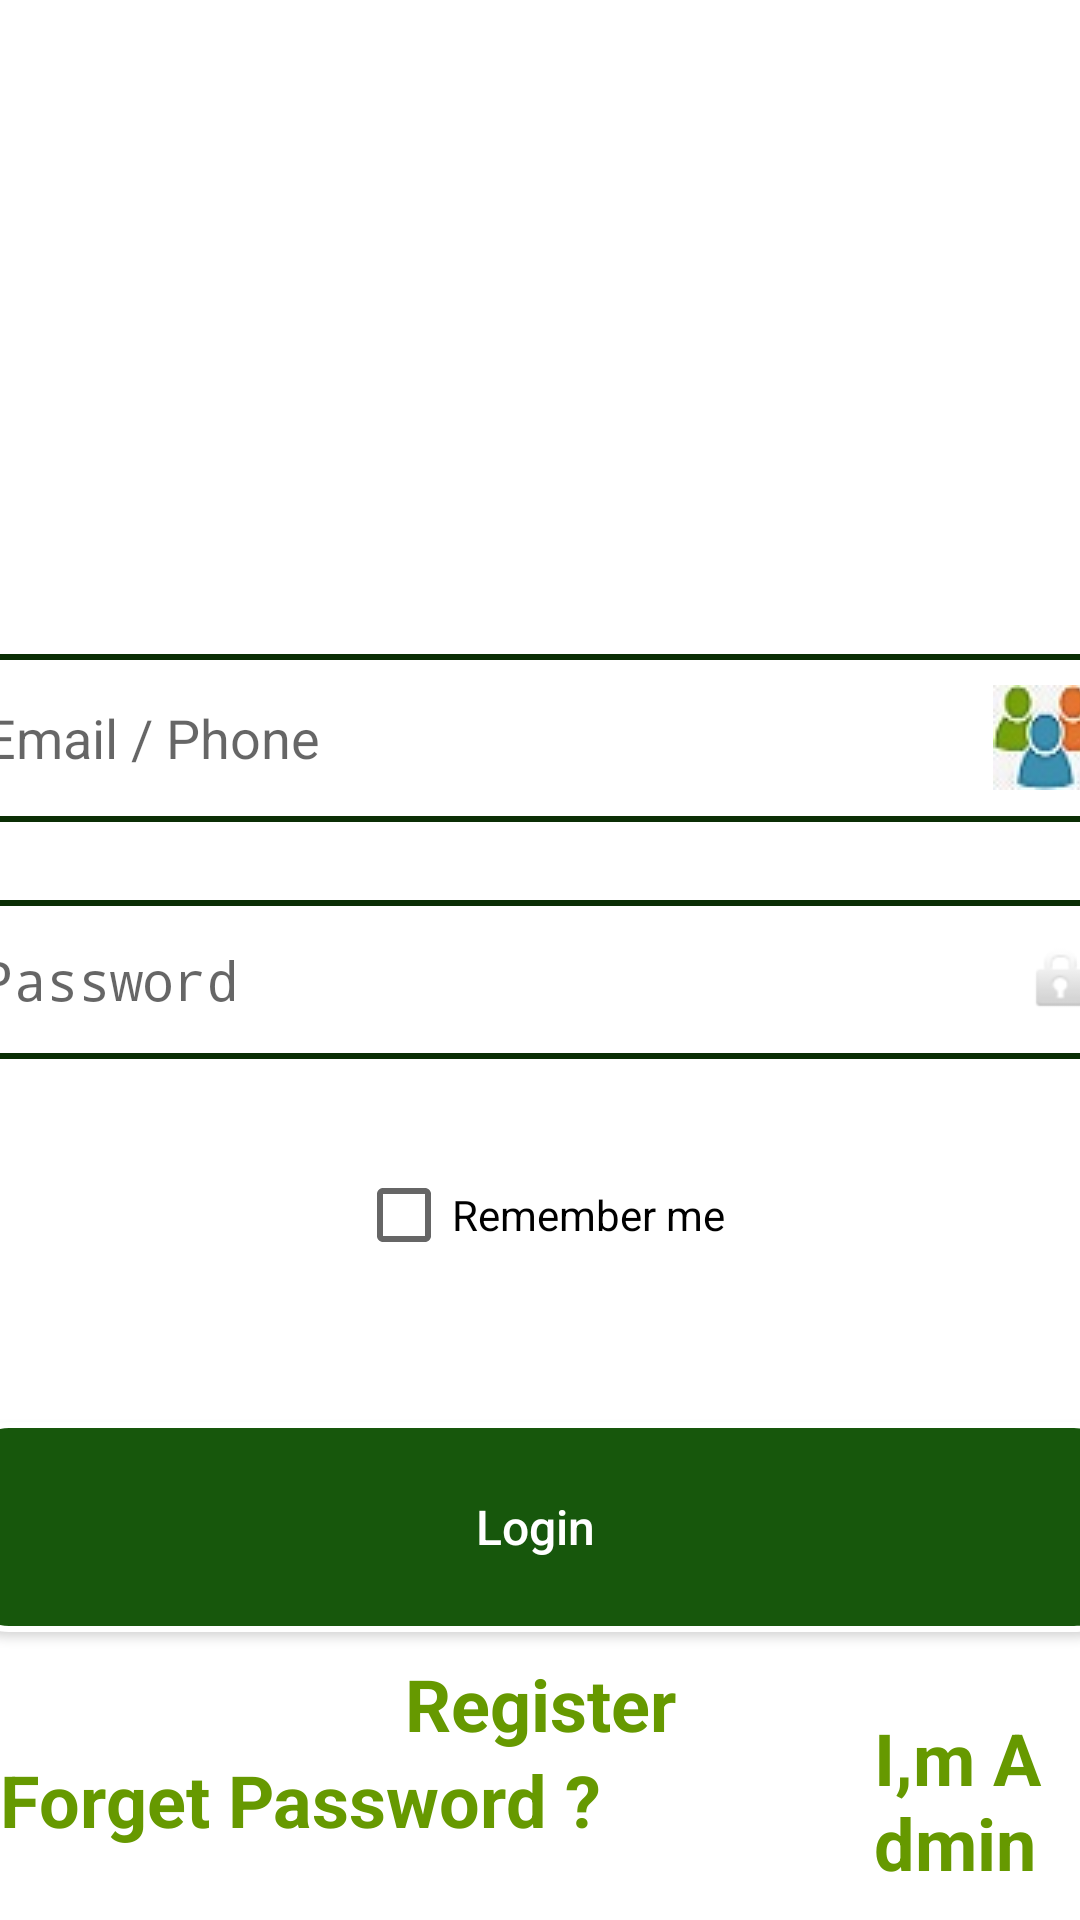

Layout XML and referenced resources for this Android screen:
<!-- AndroidManifest.xml: activity theme Theme.AppCompat.Light.NoActionBar -->
<!-- res/layout/activity_login.xml -->
<?xml version="1.0" encoding="utf-8"?>
<androidx.constraintlayout.widget.ConstraintLayout xmlns:android="http://schemas.android.com/apk/res/android"
    xmlns:app="http://schemas.android.com/apk/res-auto"
    xmlns:tools="http://schemas.android.com/tools"
    android:layout_width="match_parent"
    android:layout_height="match_parent"
    android:background="#ffff"
    tools:context=".LoginActivity">

    <ImageView
        android:id="@+id/imageView"
        android:layout_width="211dp"
        android:layout_height="150dp"
        android:layout_marginTop="29dp"
        android:layout_marginBottom="39dp"
        app:layout_constraintBottom_toTopOf="@+id/txtuser"
        app:layout_constraintEnd_toEndOf="parent"
        app:layout_constraintStart_toStartOf="parent"
        app:layout_constraintTop_toTopOf="parent"
        app:srcCompat="@drawable/marketlogo" />

    <EditText
        android:id="@+id/txtuser"
        android:layout_width="391dp"
        android:layout_height="56dp"

        android:layout_marginStart="10dp"
        android:layout_marginEnd="10dp"
        android:layout_marginBottom="26dp"
        android:background="@drawable/shptext"
        android:drawableRight="@drawable/user"
        android:ems="10"
        android:hint="Email / Phone"
        android:inputType="textPersonName"
        android:paddingStart="10dp"
        android:paddingEnd="10dp"
        app:layout_constraintBottom_toTopOf="@+id/txtpassword"
        app:layout_constraintEnd_toEndOf="parent"
        app:layout_constraintStart_toStartOf="parent"
        app:layout_constraintTop_toBottomOf="@+id/imageView" />

    <EditText
        android:id="@+id/txtpassword"
        android:layout_width="393dp"
        android:layout_height="53dp"
        android:layout_marginStart="12dp"
        android:layout_marginEnd="12dp"
        android:layout_marginBottom="28dp"
        android:background="@drawable/shptext"
        android:drawableRight="@android:drawable/ic_lock_idle_lock"
        android:ems="10"
        android:hint="Password"
        android:inputType="textPassword"
        android:paddingStart="10dp"
        android:paddingEnd="10dp"
        app:layout_constraintBottom_toTopOf="@+id/checkBox"
        app:layout_constraintEnd_toEndOf="parent"
        app:layout_constraintStart_toStartOf="parent"
        app:layout_constraintTop_toBottomOf="@+id/txtuser" />

    <CheckBox
        android:id="@+id/checkBox"
        android:layout_width="wrap_content"
        android:layout_height="wrap_content"
        android:layout_marginBottom="45dp"
        android:minHeight="48dp"
        android:text="Remember me"
        app:layout_constraintBottom_toTopOf="@+id/button"
        app:layout_constraintEnd_toEndOf="parent"
        app:layout_constraintStart_toStartOf="parent"
        app:layout_constraintTop_toBottomOf="@+id/txtpassword" />

    <Button
        android:id="@+id/button"
        android:layout_width="387dp"
        android:layout_height="70dp"
        android:layout_marginStart="8dp"
        android:layout_marginEnd="8dp"
        android:layout_marginBottom="43dp"
        android:background="@drawable/shpbutton"
        android:onClick="Login Now"
        android:paddingStart="10dp"
        android:paddingEnd="10dp"
        android:text="Login "
        android:textAllCaps="false"
        android:textColor="@color/white"
        android:textSize="16sp"
        app:layout_constraintBottom_toTopOf="@+id/textView"
        app:layout_constraintEnd_toEndOf="parent"
        app:layout_constraintStart_toStartOf="parent"
        app:layout_constraintTop_toBottomOf="@+id/checkBox" />

    <TextView
        android:id="@+id/textView"
        android:layout_width="0dp"
        android:layout_height="wrap_content"
        android:layout_marginStart="6dp"
        android:layout_marginEnd="6dp"
        android:layout_marginBottom="53dp"
        android:gravity="center"
        android:minHeight="48dp"
        android:onClick="gotoregitser"
        android:paddingStart="10dp"
        android:paddingEnd="10dp"
        android:text="Register"
        android:textColor="@android:color/holo_green_dark"
        android:textSize="24sp"
        android:textStyle="bold"
        app:layout_constraintBottom_toTopOf="@+id/textView2"
        app:layout_constraintEnd_toEndOf="parent"
        app:layout_constraintStart_toStartOf="parent"
        app:layout_constraintTop_toBottomOf="@+id/button" />
<LinearLayout
    android:layout_width="match_parent"
    android:layout_height="wrap_content"
    android:orientation="horizontal"
    app:layout_constraintTop_toBottomOf="@+id/textView"
    app:layout_constraintBottom_toBottomOf="parent"
    app:layout_constraintStart_toStartOf="parent"
    android:layout_marginBottom="32dp"
    android:gravity="center"
    android:minHeight="48dp">
    <TextView
        android:id="@+id/textView2"
        android:layout_width="wrap_content"
        android:layout_height="wrap_content"
        android:layout_marginRight="1dp"
        android:onClick="forgetpassword"
        android:text="Forget Password ?"
        android:textColor="@android:color/holo_green_dark"
        android:textSize="24sp"
        android:textStyle="bold" />
    <TextView
        android:id="@+id/text_admin"
        android:layout_width="wrap_content"
        android:layout_height="wrap_content"
        android:layout_marginLeft="90dp"
        android:onClick="Admin"
        android:text="I,m Admin"
        android:textColor="@android:color/holo_green_dark"
        android:textSize="24sp"
        android:textStyle="bold" />

</LinearLayout>

</androidx.constraintlayout.widget.ConstraintLayout>
<!-- resources referenced by this layout -->
<resources>
  <!-- drawable marketlogo: jpg bitmap (drawable, 29677 bytes) -->
  <!-- drawable shpbutton (drawable) -->
  <?xml version="1.0" encoding="utf-8"?>
  <shape xmlns:android="http://schemas.android.com/apk/res/android"
      android:shape="rectangle"
      android:padding="10dp">
  
      <solid android:color="#17570C"/>
      <stroke android:width="2dp"
          android:color="#ffff" />
      <corners
          android:bottomRightRadius="15dp"
          android:bottomLeftRadius="15dp"
          android:topLeftRadius="15dp"
          android:topRightRadius="15dp" />
  </shape>
  <!-- drawable shptext (drawable) -->
  <?xml version="1.0" encoding="utf-8"?>
  <shape xmlns:android="http://schemas.android.com/apk/res/android"
      android:shape="rectangle"
      android:padding="10dp">
  
      <solid android:color="#FFFFFF"/>
      <stroke android:width="2dp"
          android:color="#0B2E05" />
      <corners
          android:bottomRightRadius="15dp"
          android:bottomLeftRadius="15dp"
          android:topLeftRadius="15dp"
          android:topRightRadius="15dp" />
  </shape>
  <!-- drawable user: jpg bitmap (drawable, 2099 bytes) -->
  <!-- not gathered from this repository: default colours our renderer supplied (Android Studio template values) -->
  <color name="white">#FFFFFFFF</color>
</resources>
